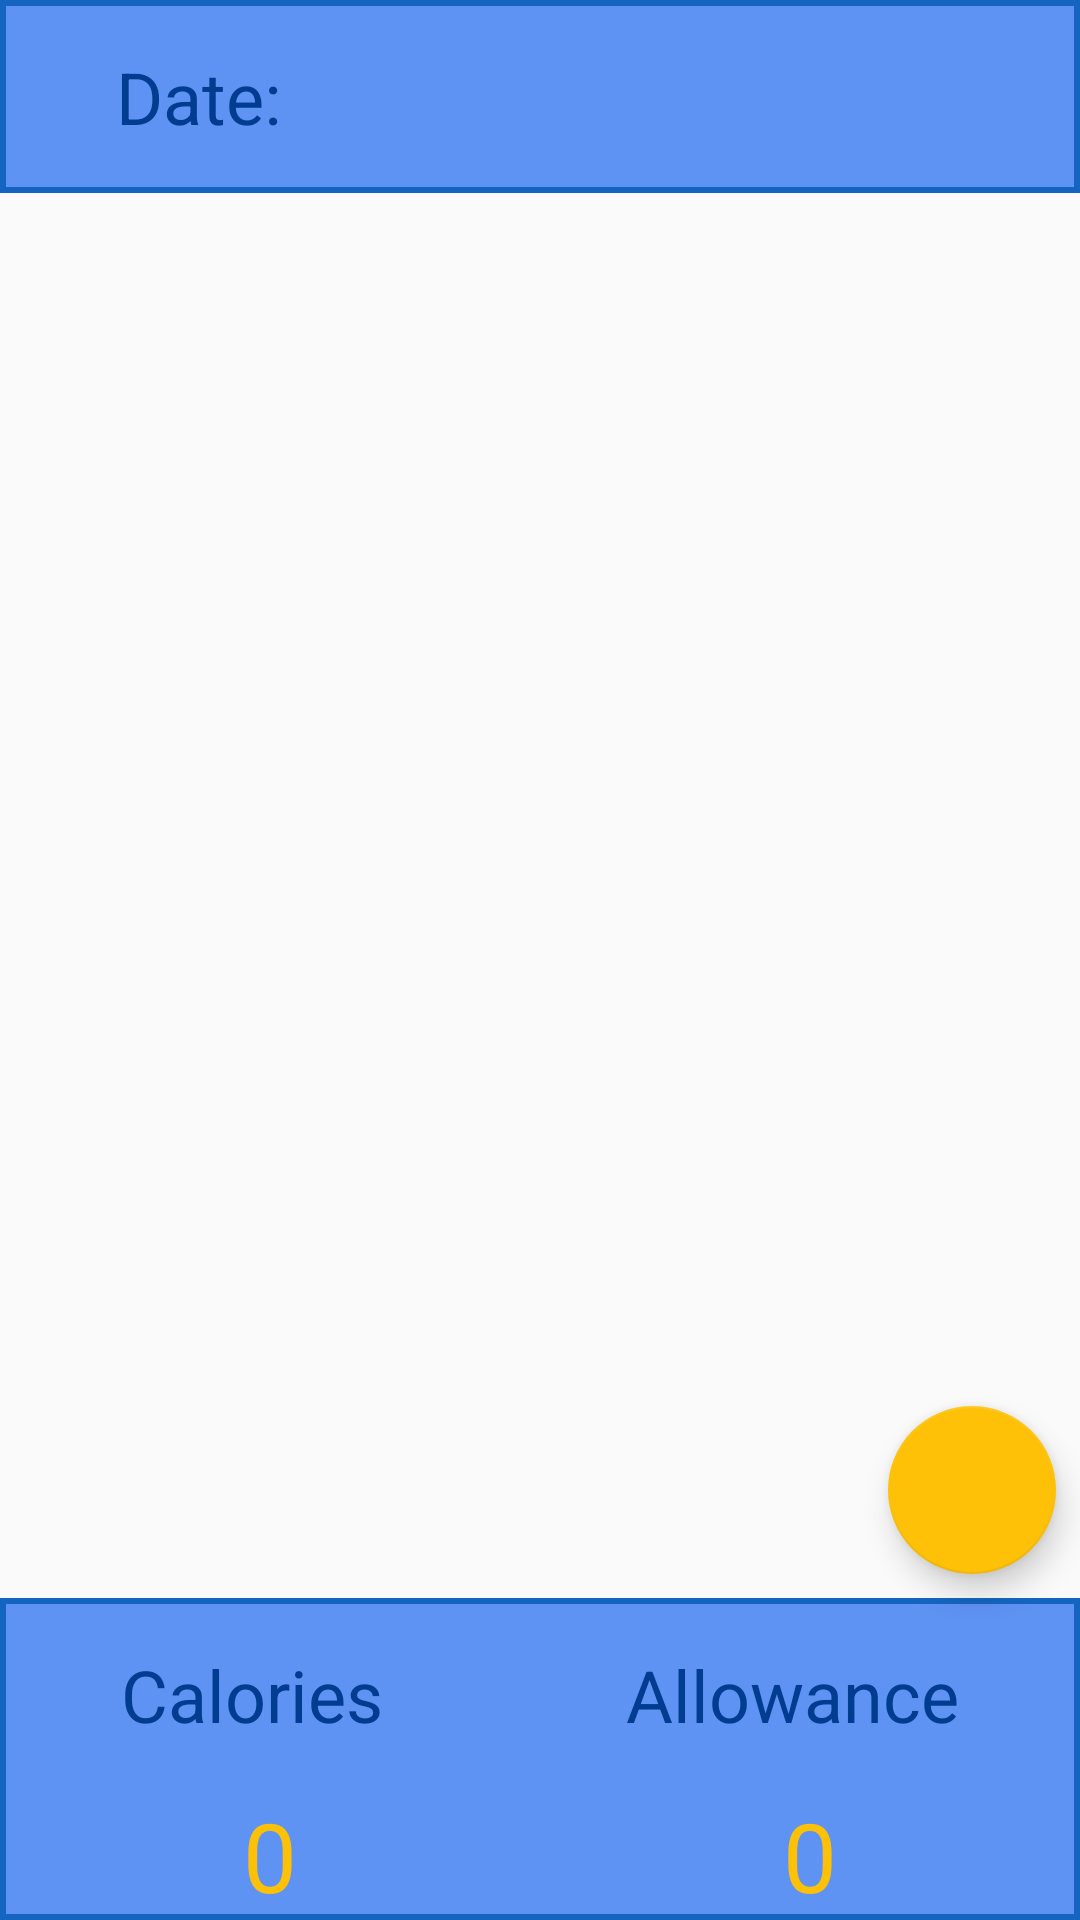

Here is an Android app screen rendered from its layout file. Give the layout XML and the strings, colors and styles it references.
<!-- AndroidManifest.xml: application theme Theme.CaloriePal -->
<!-- res/layout/fragment_meal_list.xml -->
<?xml version="1.0" encoding="utf-8"?>

<androidx.constraintlayout.widget.ConstraintLayout xmlns:android="http://schemas.android.com/apk/res/android"
    xmlns:app="http://schemas.android.com/apk/res-auto"
    xmlns:tools="http://schemas.android.com/tools"
    android:id="@+id/mealListConstraintLayout"
    android:layout_width="match_parent"
    android:layout_height="match_parent"
    tools:context="ie.wit.caloriepal.fragments.MealListFragment">


    <LinearLayout
        android:id="@+id/datebar"
        style="@style/DisplayBarStyle"
        android:weightSum="10"
        app:layout_constraintStart_toStartOf="parent"
        app:layout_constraintTop_toTopOf="parent">

        <TextView
            android:id="@+id/dateLabel"
            style="@style/TextStyle.Label"
            android:layout_weight="2"
            android:text="@string/date" />

        <TextView
            android:id="@+id/dateValue"
            style="@style/DisplayBarStyle.Item"
            android:layout_weight="6"
            android:gravity="center_vertical"
            android:textSize="16sp" />

        <ImageView
            android:id="@+id/buttonYesterday"
            style="@style/ButtonStyle.Arrow"
            android:src="@drawable/ic_baseline_arrow_back_36" />

        <ImageView
            android:id="@+id/buttonTomorrow"
            style="@style/ButtonStyle.Arrow"
            android:src="@drawable/ic_baseline_arrow_forward_36" />
    </LinearLayout>

    <androidx.recyclerview.widget.RecyclerView
        android:id="@+id/mealRecyclerView"
        android:layout_width="0dp"
        android:layout_height="0dp"
        android:paddingTop="0dp"
        android:scrollbars="vertical"
        app:layout_behavior="com.google.android.material.appbar.AppBarLayout$ScrollingViewBehavior"
        app:layout_constrainedHeight="true"
        app:layout_constraintBottom_toTopOf="@id/caloricGoalHeaders"
        app:layout_constraintEnd_toEndOf="parent"
        app:layout_constraintStart_toStartOf="parent"
        app:layout_constraintTop_toBottomOf="@id/datebar"
        app:layout_constraintVertical_bias="0.0" />

    <com.google.android.material.floatingactionbutton.FloatingActionButton
        android:id="@+id/fabAdd"
        app:layout_constraintBottom_toBottomOf="@id/mealRecyclerView"
        app:layout_constraintEnd_toEndOf="@id/mealRecyclerView"
        app:srcCompat="@drawable/ic_baseline_add_36"
        app:tint="@color/primary"
        app:backgroundTint="@color/secondary"
        style="@style/FabStyle"
        />

    <LinearLayout
        android:id="@+id/caloricGoalHeaders"
        style="@style/DisplayBarStyle"
        android:layout_width="match_parent"
        android:layout_height="wrap_content"
        android:orientation="vertical"
        app:layout_constraintBottom_toBottomOf="@id/mealListConstraintLayout">

        <LinearLayout
            android:layout_width="match_parent"
            android:layout_height="wrap_content"
            android:orientation="horizontal"
            android:weightSum="2">

            <TextView
                android:id="@+id/caloriesTodayLabel"
                style="@style/TextStyle.Label"
                android:layout_weight="1"
                android:text="@string/calories_today" />

            <TextView
                android:id="@+id/caloriesGoalLabel"
                style="@style/TextStyle.Label"
                android:layout_weight="1"
                android:text="@string/goal_calories" />
        </LinearLayout>

        <LinearLayout
            android:id="@+id/caloricGoalLayout"
            android:layout_width="match_parent"
            android:layout_height="wrap_content"
            android:weightSum="2">

            <TextView
                android:id="@+id/dailyCalorieTotal"
                style="@style/TextStyle.Value"
                android:layout_weight="1"
                android:text="@string/zero" />

            <TextView
                android:id="@+id/dailyCalorieGoal"
                style="@style/TextStyle.Value"
                android:layout_weight="1"
                android:text="@string/zero" />
        </LinearLayout>
    </LinearLayout>
</androidx.constraintlayout.widget.ConstraintLayout>
<!-- resources referenced by this layout -->
<resources>
  <color name="primary">#1565c0</color>
  <color name="secondary">#ffc107</color>
  <string name="calories_today">Calories</string>
  <string name="date">Date: </string>
  <string name="goal_calories">Allowance</string>
  <string name="zero">0</string>
  <style name="ButtonStyle.Arrow">
          <item name="android:layout_weight">1</item>
          <item name="android:padding">12dp</item>
          <item name="android:tint">@color/secondary</item>
      </style>
  <style name="DisplayBarStyle">
          <item name="android:layout_width">match_parent</item>
          <item name="android:layout_height">wrap_content</item>
          <item name="android:background">@drawable/button_border</item>
          <item name="elevation">24dp</item>
      </style>
  <style name="DisplayBarStyle.Item" parent="DisplayBarStyle">
          <item name="android:layout_height">match_parent</item>
          <item name="android:layout_width">wrap_content</item>
          <item name="android:textColor">@color/primary_dark</item>
          <item name="android:textSize">24sp</item>
          <item name="android:background">@color/transparent</item>
      </style>
  <style name="FabStyle">
          <item name="android:layout_width">wrap_content</item>
          <item name="android:layout_height">wrap_content</item>
          <item name="android:layout_margin">8dp</item>
      </style>
  <style name="TextStyle.Label">
          <item name="android:layout_width">wrap_content</item>
          <item name="android:layout_height">wrap_content</item>
          <item name="android:padding">16sp</item>
          <item name="android:textAlignment">center</item>
          <item name="android:textSize">24sp</item>
      </style>
  <style name="TextStyle.Value">
          <item name="android:layout_width">wrap_content</item>
          <item name="android:layout_height">match_parent</item>
          <item name="android:paddingHorizontal">32dp</item>
          <item name="android:textAlignment">center</item>
          <item name="android:textSize">32sp</item>
          <item name="android:textColor">@color/secondary</item>
      </style>
  <style name="Theme.CaloriePal" parent="Theme.AppCompat.Light.NoActionBar">
          
          <item name="colorPrimary">@color/primary</item>
          <item name="colorPrimaryVariant">@color/primary_dark</item>
          <item name="colorOnPrimary">@color/white</item>
          
          <item name="colorSecondary">@color/secondary</item>
          <item name="colorSecondaryVariant">@color/secondary_dark</item>
          <item name="colorOnSecondary">@color/black</item>
      </style>
  <!-- drawable button_border (drawable) -->
  <?xml version="1.0" encoding="utf-8"?>
  
  <shape xmlns:android="http://schemas.android.com/apk/res/android">
      <solid android:color="@color/primary_light"/>
      <stroke android:width="2dip" android:color="?attr/colorPrimary"/>
  </shape>
  <color name="primary_dark">#003c8f</color>
  <color name="transparent">#00000000</color>
  <color name="white">#FFFFFFFF</color>
  <color name="secondary_dark">#c79100</color>
  <color name="black">#FF000000</color>
  <color name="primary_light">#5e92f3</color>
</resources>
